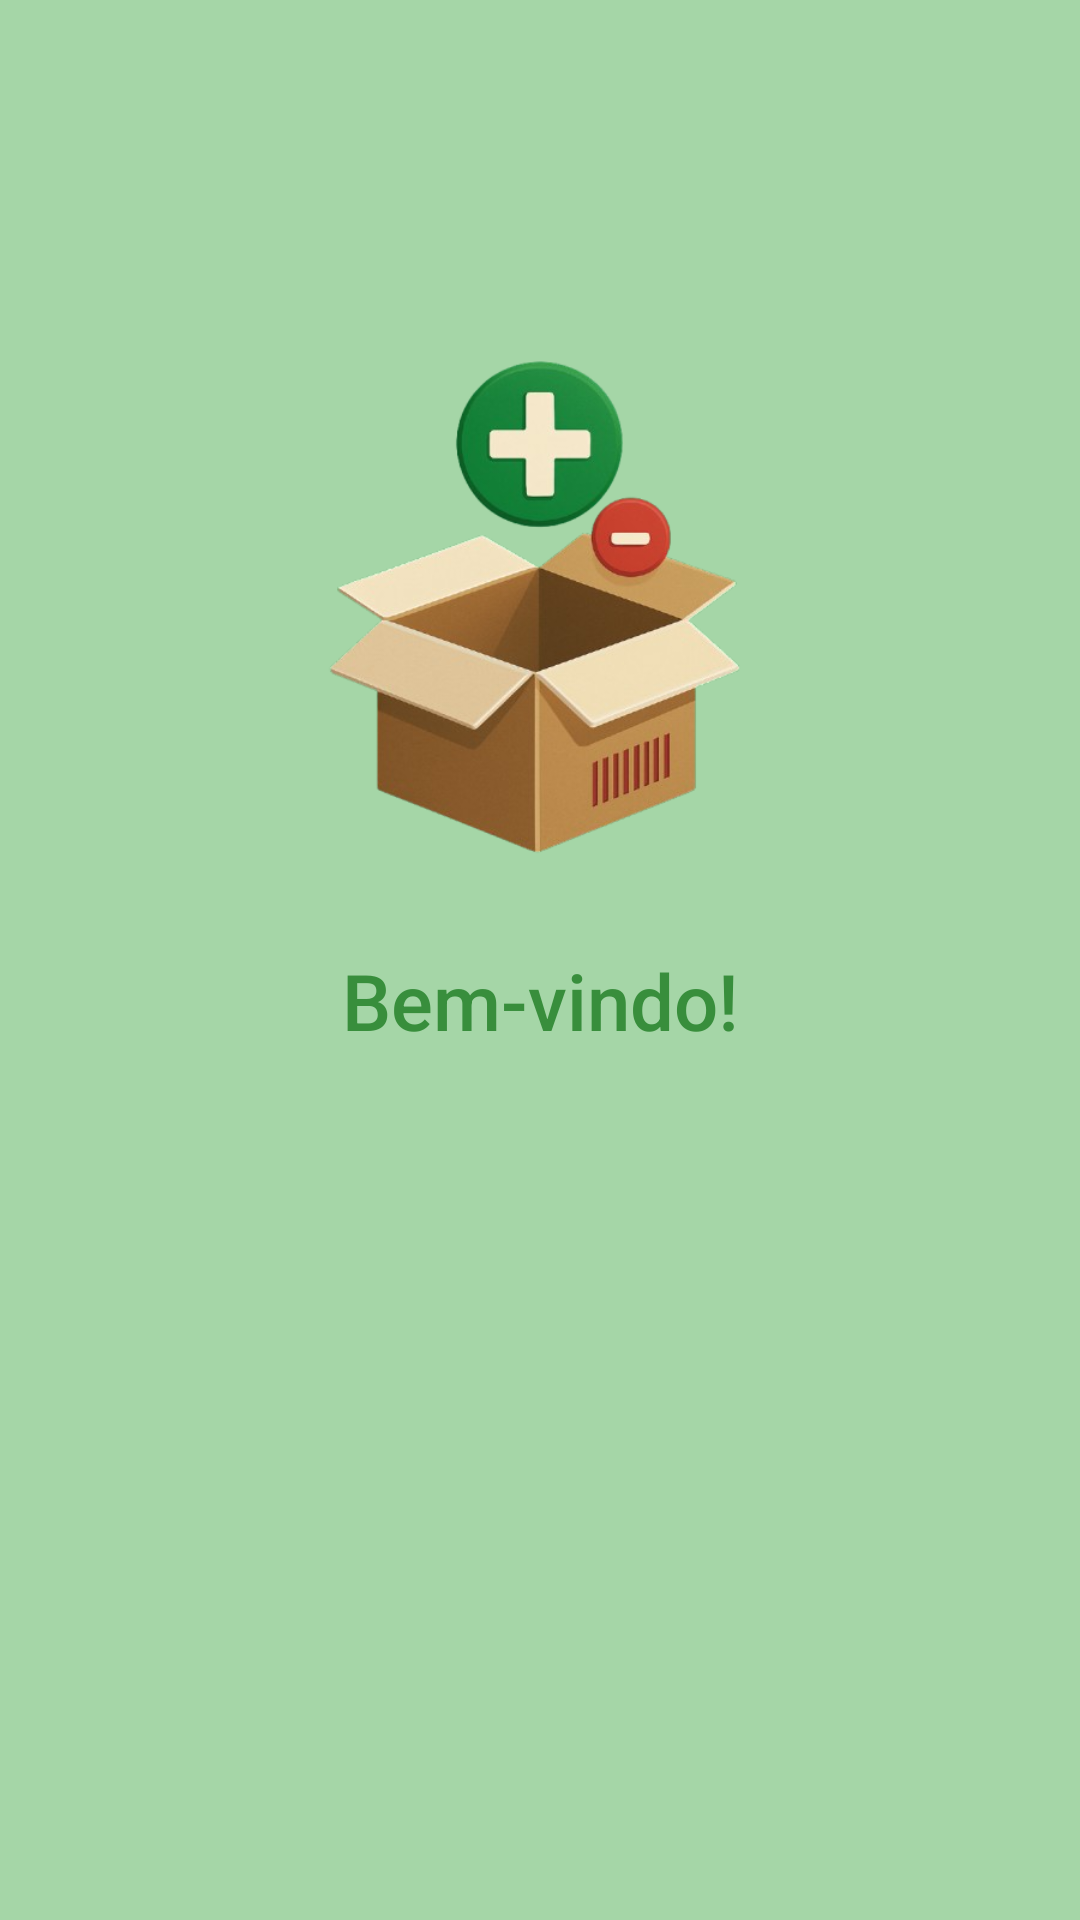

The Android layout XML behind this screen, and the referenced resources:
<!-- AndroidManifest.xml: application theme Theme.DV_Estoque -->
<!-- res/layout/activity_splash.xml -->
<?xml version="1.0" encoding="utf-8"?>
<androidx.constraintlayout.widget.ConstraintLayout xmlns:android="http://schemas.android.com/apk/res/android"
    xmlns:app="http://schemas.android.com/apk/res-auto"
    xmlns:tools="http://schemas.android.com/tools"
    android:id="@+id/splashRoot"
    android:layout_width="match_parent"
    android:layout_height="match_parent"
    android:background="@color/background"
    tools:context=".SplashActivity">

    <ImageView
        android:id="@+id/logoImage"
        android:layout_width="200dp"
        android:layout_height="200dp"
        android:src="@drawable/logo07"
        app:layout_constraintTop_toTopOf="parent"
        app:layout_constraintBottom_toTopOf="@id/welcomeText"
        app:layout_constraintStart_toStartOf="parent"
        app:layout_constraintEnd_toEndOf="parent"
        android:layout_marginTop="100dp" />

    <TextView
        android:id="@+id/welcomeText"
        android:layout_width="wrap_content"
        android:layout_height="wrap_content"
        android:text="Bem-vindo!"
        android:textSize="26sp"
        android:textColor="@color/corTitulo"
        android:fontFamily="sans-serif-medium"
        app:layout_constraintTop_toBottomOf="@id/logoImage"
        app:layout_constraintStart_toStartOf="parent"
        app:layout_constraintEnd_toEndOf="parent"
        android:layout_marginTop="16dp" />

</androidx.constraintlayout.widget.ConstraintLayout>
<!-- resources referenced by this layout -->
<resources>
  <color name="background">#A5D6A7</color>
  <color name="corTitulo">#388E3C</color>
  <!-- drawable logo07: png bitmap (drawable, 132304 bytes) -->
  <style name="Theme.DV_Estoque" parent="Base.Theme.DV_Estoque">
          
          <item name="android:statusBarColor">@color/background</item>
          <item name="android:forceDarkAllowed">false</item>
  
  
      </style>
  <style name="Base.Theme.DV_Estoque" parent="Theme.AppCompat.Light.DarkActionBar">
          
          <item name="colorPrimary">@color/colorPrimary</item>
          <item name="colorPrimaryDark">@color/cray1</item>
          <item name="colorAccent">@color/black</item>
          <item name="android:forceDarkAllowed">false</item>
  
          
          <item name="toolbarStyle">@style/Widget.AppCompat.Toolbar</item>
          <item name="searchViewStyle">@style/Widget.AppCompat.SearchView</item>
  
          
  
  
          
          <item name="windowActionBar">true</item>
          <item name="windowNoTitle">true</item>
      </style>
  <color name="colorPrimary">#4CAF50</color>
  <color name="cray1">#404040</color>
  <color name="black">#FF000000</color>
</resources>
